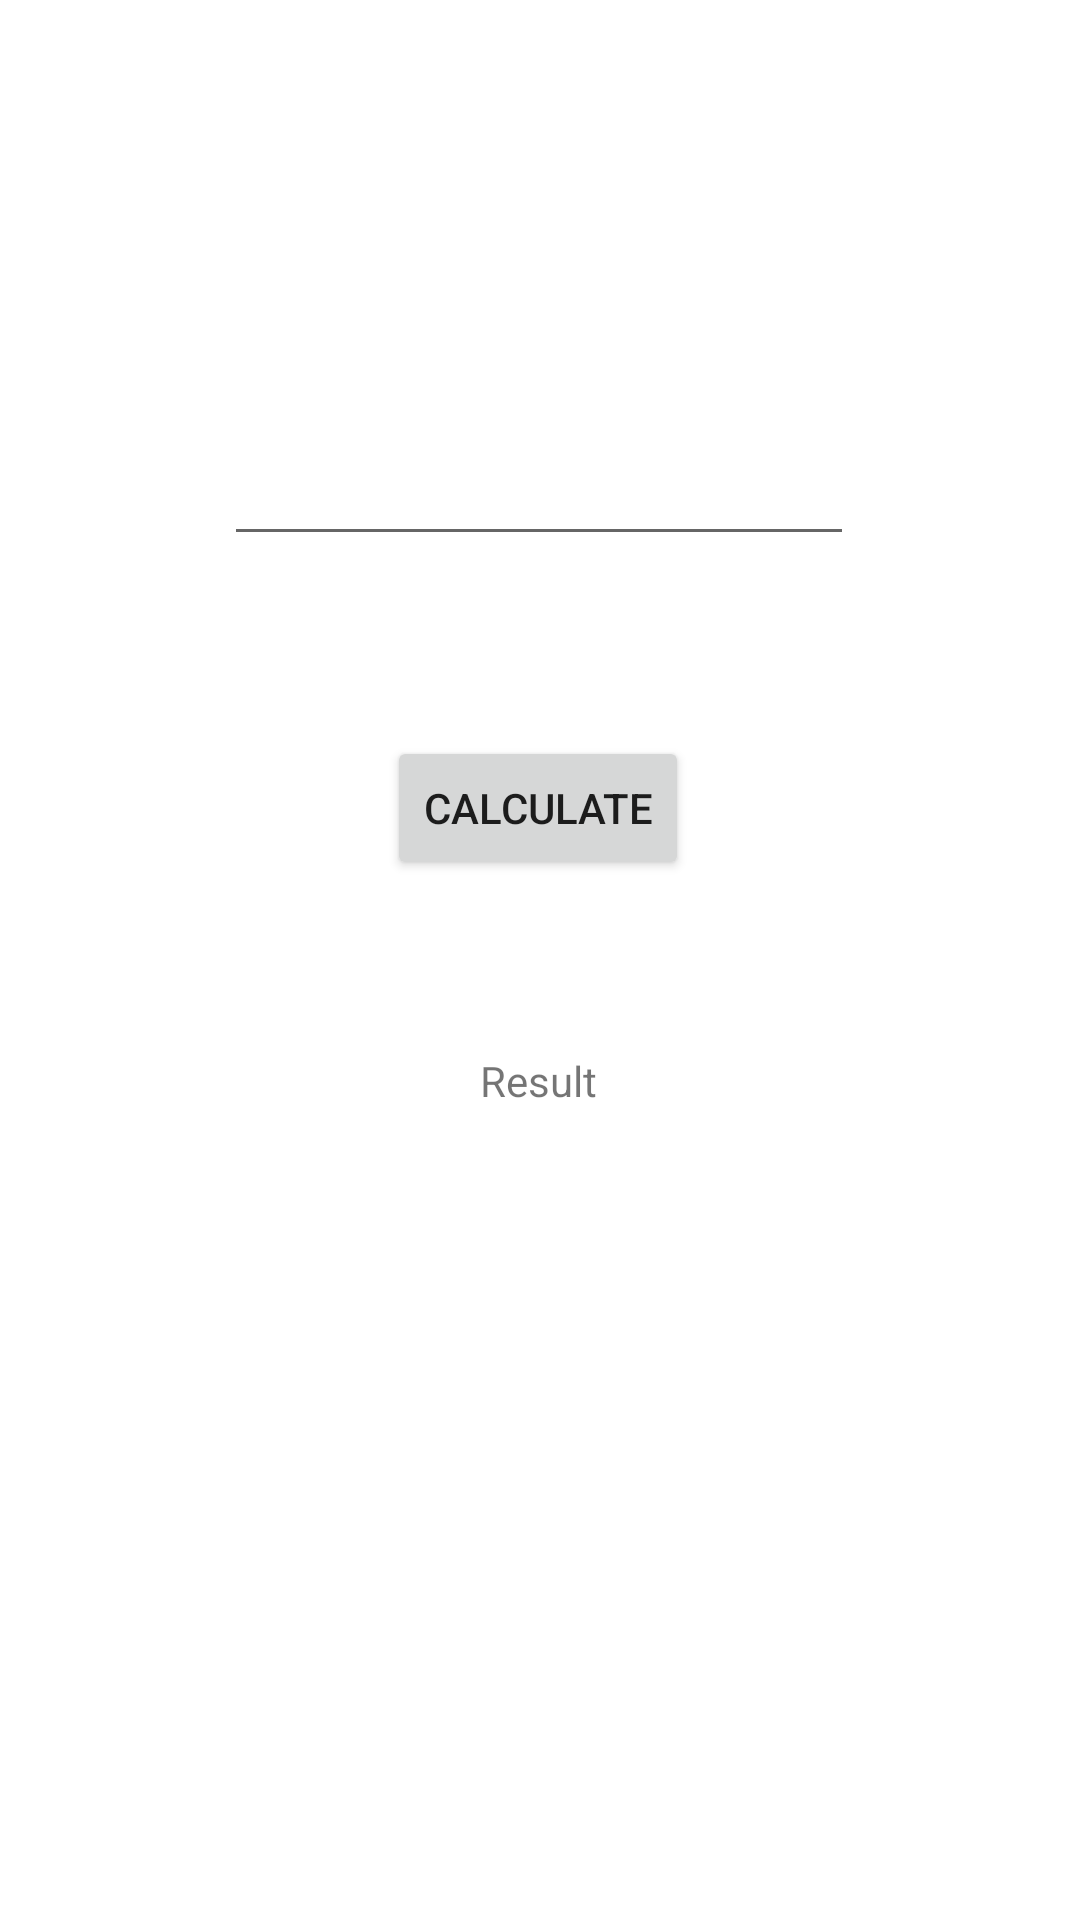

Reconstruct the res/layout file that produces this screen, plus the resources it refers to.
<!-- AndroidManifest.xml: application theme Theme.AndroidCurrencyCalculator -->
<!-- res/layout/activity_calculate.xml -->
<?xml version="1.0" encoding="utf-8"?>
<androidx.constraintlayout.widget.ConstraintLayout xmlns:android="http://schemas.android.com/apk/res/android"
    xmlns:app="http://schemas.android.com/apk/res-auto"
    xmlns:tools="http://schemas.android.com/tools"
    android:layout_width="match_parent"
    android:layout_height="match_parent"
    tools:context=".CalculateActivity">

    <EditText
        android:id="@+id/inputEditText"
        android:layout_width="wrap_content"
        android:layout_height="wrap_content"
        android:layout_marginTop="144dp"
        android:ems="10"
        android:inputType="textPersonName"
        android:hint=""
        app:layout_constraintEnd_toEndOf="parent"
        app:layout_constraintHorizontal_bias="0.497"
        app:layout_constraintStart_toStartOf="parent"
        app:layout_constraintTop_toTopOf="parent" />

    <Button
        android:id="@+id/calculateButton"
        android:layout_width="wrap_content"
        android:layout_height="wrap_content"
        android:layout_marginTop="60dp"
        android:text="Calculate"
        app:layout_constraintEnd_toEndOf="parent"
        app:layout_constraintHorizontal_bias="0.498"
        app:layout_constraintStart_toStartOf="parent"
        app:layout_constraintTop_toBottomOf="@+id/inputEditText" />

    <TextView
        android:id="@+id/resultTextView"
        android:layout_width="wrap_content"
        android:layout_height="wrap_content"
        android:text="Result"
        app:layout_constraintBottom_toBottomOf="parent"
        app:layout_constraintEnd_toEndOf="parent"
        app:layout_constraintHorizontal_bias="0.498"
        app:layout_constraintStart_toStartOf="parent"
        app:layout_constraintTop_toBottomOf="@+id/calculateButton"
        app:layout_constraintVertical_bias="0.175" />
</androidx.constraintlayout.widget.ConstraintLayout>
<!-- resources referenced by this layout -->
<resources>
  <style name="Theme.AndroidCurrencyCalculator" parent="Theme.MaterialComponents.DayNight.DarkActionBar">
          
          <item name="colorPrimary">@color/purple_500</item>
          <item name="colorPrimaryVariant">@color/purple_700</item>
          <item name="colorOnPrimary">@color/white</item>
          
          <item name="colorSecondary">@color/teal_200</item>
          <item name="colorSecondaryVariant">@color/teal_700</item>
          <item name="colorOnSecondary">@color/black</item>
          
          <item name="android:statusBarColor" tools:targetApi="l">?attr/colorPrimaryVariant</item>
          
      </style>
  <!-- not gathered from this repository: default colours our renderer supplied (Android Studio template values) -->
  <color name="purple_500">#FF6200EE</color>
  <color name="purple_700">#FF3700B3</color>
  <color name="teal_200">#FF03DAC5</color>
  <color name="teal_700">#FF018786</color>
  <color name="black">#FF000000</color>
  <color name="white">#FFFFFFFF</color>
</resources>
